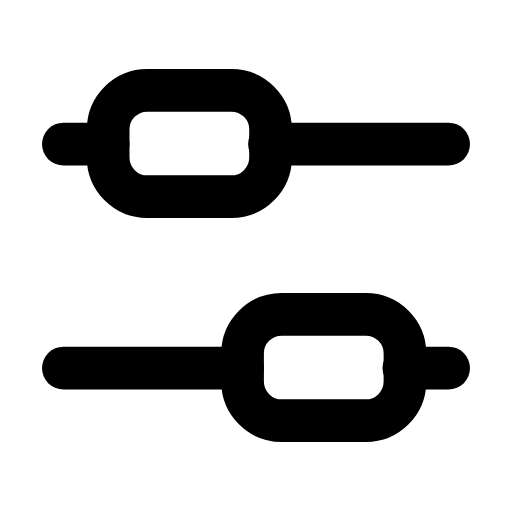
t = 0.00 s
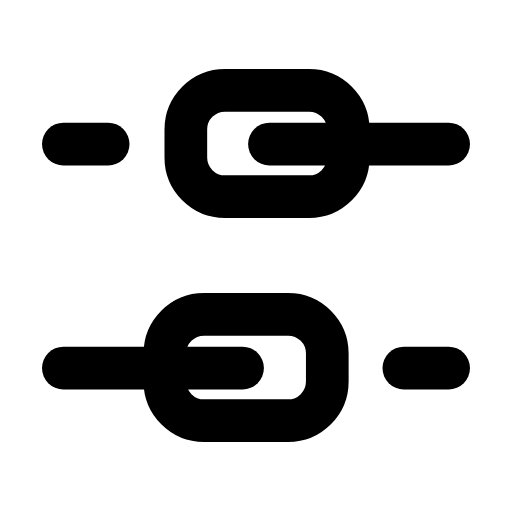
t = 0.26 s
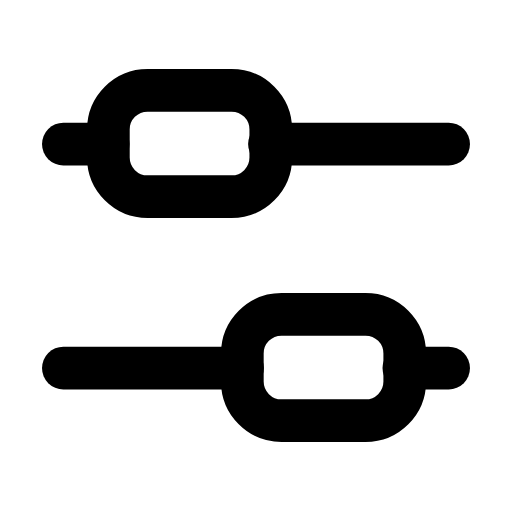
t = 0.53 s
t = 0.78 s: frame unchanged from t = 0.00 s, image omitted
t = 1.06 s: frame unchanged from t = 0.00 s, image omitted
t = 1.33 s: frame unchanged from t = 0.00 s, image omitted

The animated SVG that drew these frames (rendered in a browser with its animation timeline set to each time). Animation: 2 SMIL elements (animate=2); one cycle of 1.60 s, repeats indefinitely.

<svg xmlns="http://www.w3.org/2000/svg" width="24" height="24" viewBox="0 0 24 24" fill="none"><g transform="translate(-0.6 -0.597) scale(1.05)"><line stroke="currentColor" stroke-width="1.905" stroke-linecap="round" stroke-linejoin="round" fill="none" x1="3.4" y1="7" x2="5.4" y2="7"></line><line stroke="currentColor" stroke-width="1.905" stroke-linecap="round" stroke-linejoin="round" fill="none" x1="12.6" y1="7" x2="20.6" y2="7"></line><rect stroke="currentColor" stroke-width="1.905" stroke-linecap="round" stroke-linejoin="round" fill="none" x="5.4" y="4.6" width="7.25" height="4.75" rx="1.75"><animate attributeName="x" values="5.4;5.4;9.6;5.4;5.4;5.4;5.4;9.6;5.4;5.4;5.4" keyTimes="0;0.135;0.2475;0.36;0.45;0.6;0.66;0.735;0.81;0.9;1" dur="1.6s" repeatCount="indefinite" calcMode="spline" keySplines="0.16 1 0.3 1;0.16 1 0.3 1;0.16 1 0.3 1;0.16 1 0.3 1;0.16 1 0.3 1;0.16 1 0.3 1;0.16 1 0.3 1;0.16 1 0.3 1;0.16 1 0.3 1;0.16 1 0.3 1"/></rect><line stroke="currentColor" stroke-width="1.905" stroke-linecap="round" stroke-linejoin="round" fill="none" x1="3.4" y1="17" x2="11.4" y2="17"></line><line stroke="currentColor" stroke-width="1.905" stroke-linecap="round" stroke-linejoin="round" fill="none" x1="18.6" y1="17" x2="20.6" y2="17"></line><rect stroke="currentColor" stroke-width="1.905" stroke-linecap="round" stroke-linejoin="round" fill="none" x="11.4" y="14.6" width="7.25" height="4.75" rx="1.75"><animate attributeName="x" values="11.4;11.4;7.2;11.4;11.4;11.4;11.4;7.2;11.4;11.4;11.4" keyTimes="0;0.135;0.2475;0.36;0.45;0.6;0.66;0.735;0.81;0.9;1" dur="1.6s" repeatCount="indefinite" calcMode="spline" keySplines="0.16 1 0.3 1;0.16 1 0.3 1;0.16 1 0.3 1;0.16 1 0.3 1;0.16 1 0.3 1;0.16 1 0.3 1;0.16 1 0.3 1;0.16 1 0.3 1;0.16 1 0.3 1;0.16 1 0.3 1"/></rect></g></svg>
